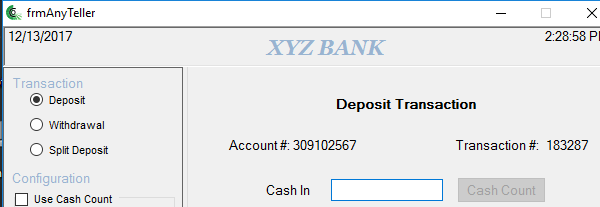
Workflow: Main

Step 1: Attach Window 'FrmAnyTel Anyteller' on 'frmAnyTeller' (anytellerdemo.exe)
